Labelled photos from "data", an image-classification folder in ydtrxh/ENSAM-Smart-Navigation. The possible labels are: student administration office, amphithéâtre, GMS practical work workshop, bibliothèque, forum center, centre de langue, centre de recherche, département matériaux et des procédés, AEEE department, civil engineering department, département mathématiques informatique, département forge et fonderie, département énergétique, salle de conférence, TP fabrication mécanique.

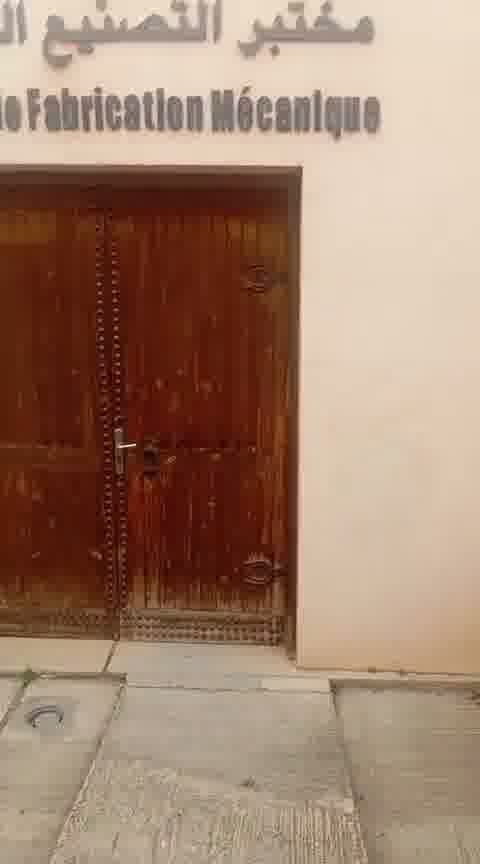
Label: TP fabrication mécanique

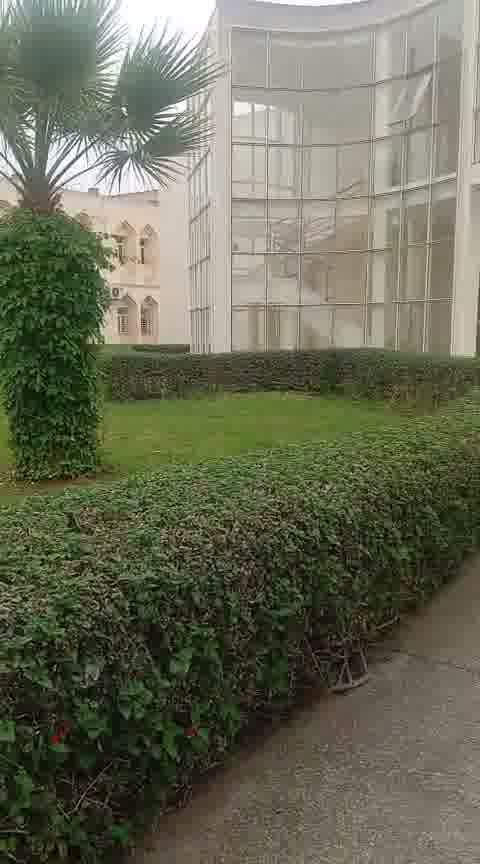
Label: civil engineering department

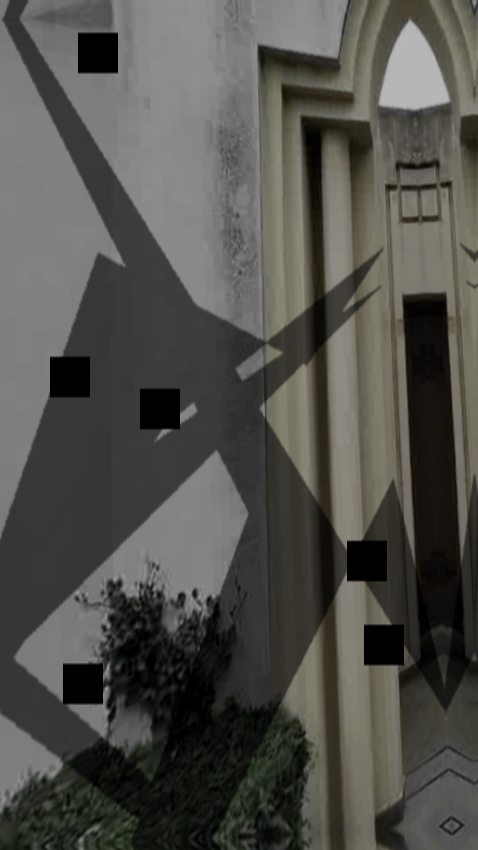
Label: centre de recherche

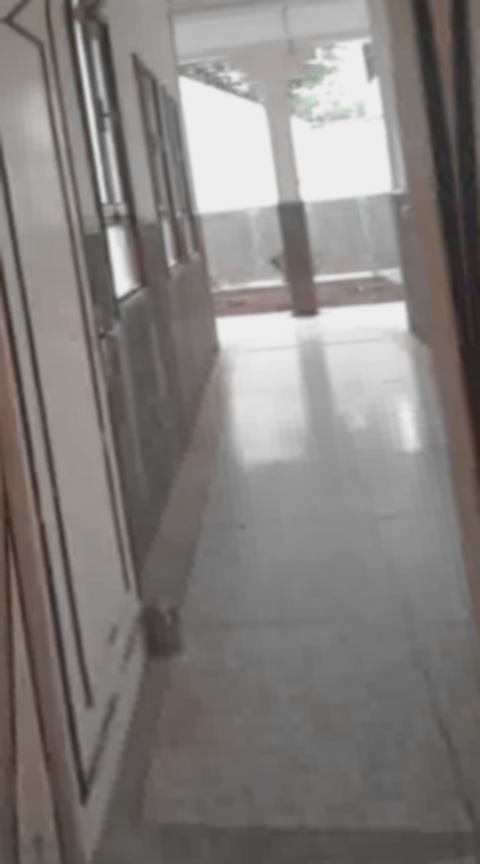
Label: centre de langue

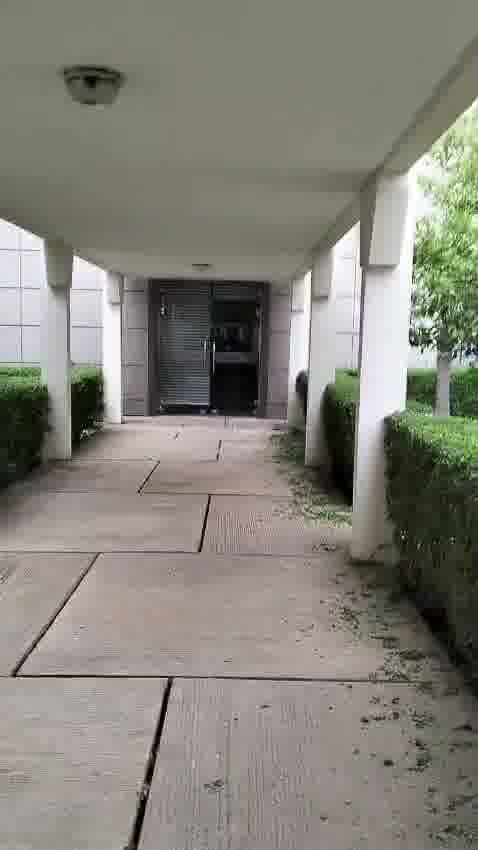
Label: forum center

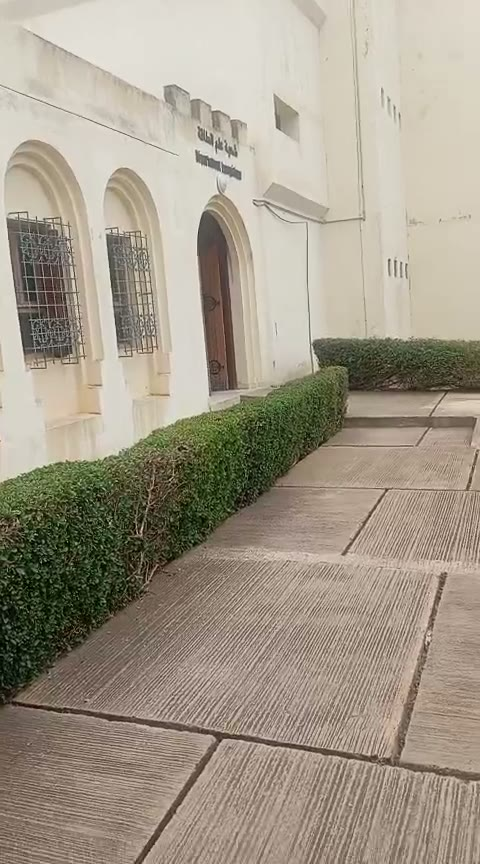
Label: département énergétique
